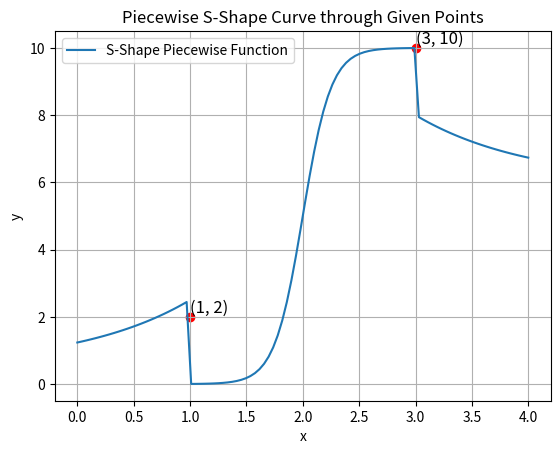

Write the Python code that produced this figure.
import numpy as np
import matplotlib.pyplot as plt

# 给定的两个坐标
x1, y1 = 1, 2
x2, y2 = 3, 10

# 定义分段函数
def piecewise_function(x):
    if x < x1:
        # 区间 1
        a1, b1, d1 = 2, 1, 0.5  # 自定义参数
        return a1 * np.exp(b1 * (x - x1)) + d1
    elif x1 <= x <= x2:
        # 区间 2 (使用逻辑斯谛函数来模拟S型)
        L = max(y1, y2)
        k = 8  # 可以调整斜率
        x0 = (x1 + x2) / 2
        return L / (1 + np.exp(-k * (x - x0)))
    else:
        # 区间 3
        a3, b3, d3 = 2, -1, 6  # 自定义参数
        return a3 * np.exp(b3 * (x - x2)) + d3

# 生成 x 值并计算对应的 y 值
x_values = np.linspace(0, 4, 100)
y_values = [piecewise_function(x) for x in x_values]

# 绘制曲线和给定点
plt.plot(x_values, y_values, label='S-Shape Piecewise Function')
plt.scatter([x1, x2], [y1, y2], color='red')  # 标记给定点
plt.text(x1, y1, f'({x1}, {y1})', fontsize=12, verticalalignment='bottom')
plt.text(x2, y2, f'({x2}, {y2})', fontsize=12, verticalalignment='bottom')
plt.xlabel('x')
plt.ylabel('y')
plt.title('Piecewise S-Shape Curve through Given Points')
plt.legend()
plt.grid(True)
plt.show()